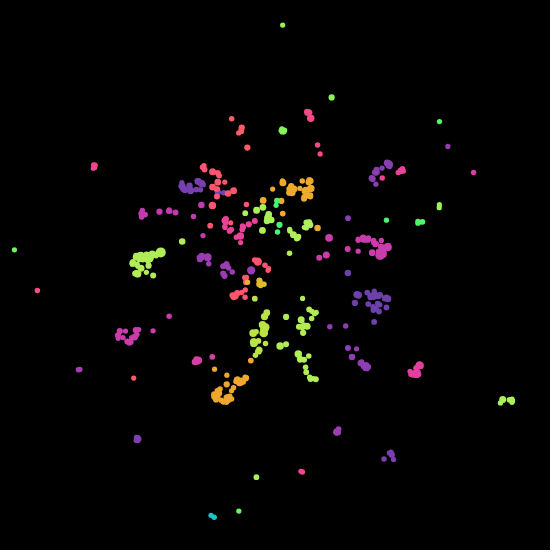
D3 v4 page, settled after 360 driven frames (6 s of simulated time); the page loaded 1 data file(s).


        var width = 550,
            height = 550,
            canvas = d3.select("body").append("canvas")
                        .attr("width", width)
                        .attr("height", height)
                        .node(),
            context = canvas.getContext("2d"),
            nodes,
            links,
            hoverNode = '',
            ori_graph,
            k = 0.1,
            scale = "",
            rScale = "",
            colorScale = "";

        var color = d3.scaleOrdinal(d3.schemeCategory20);

        var simulation = d3.forceSimulation()
                            .force("link",d3.forceLink().id(function(d){return d.id||d.name;}).distance(function(d){
                                return (d.source.community == d.target.community)?10:70
                            }))
                            .force("charge",d3.forceManyBody().strength(function(d){
                                // console.log(d);
                                return -30;
                            }))
                            .force("center",d3.forceCenter(width/2,height/2));



        var x = d3.scaleLinear()
            .domain([0, width])
            .range([0, width]);

        var y = d3.scaleLinear()
            .domain([0, height])
            .range([height, 0]);
        var newScaleX = x.copy(),
            newScaleY = y.copy();
        var zoom = d3.zoom().scaleExtent([0.1, 8]).on("zoom", zoom);

        d3.select(canvas)
            .call(zoom)
        canvas.addEventListener("mousemove",mousemove_hoveron);
        canvas.addEventListener("mouseout",mouseout_hoverout);

        d3.json("./graph.json",function(graph){
            // var graph = statistic(data)
            // var graph = data["2013"];
            graph = graph["2013"];
            ori_graph = graph;
            nodes = graph.nodes,
            links = graph.links;
            compute_deg(nodes,links);
            commu_detect();
            var degs = nodes.map(n=>{return n.deg;})
            console.log(degs.sort((a,b)=>{
                return b-a
            }));

            //为每个社团添加一个中心节点，但不显示
            var map = d3.nest().key(function(d){return d.community}).map(nodes);
            var metaNodes = getMetaGraph(graph).nodes;
            links.forEach(l=>{
                l.source = l.source.name;
                l.target = l.target.name;
            })
            // links.forEach(l=>{
            //     if(typeof l.source =='object') console.log(true);
            //     if(typeof l.target =='object') console.log(true);
            // })
            metaNodes.forEach(mn=>{
                if(mn.children.length>1){
                    var name = "hidden"+mn.group;
                    // var node = {
                    //     name:"hidden"+mn.group,
                    //     _deg:mn.children.length,
                    //     community:mn.group
                    // };
                    // console.log(map.get(mn.group));
                    map.get(mn.group).forEach(n=>{
                        links.push({
                            "source":name,
                            "target":n.name
                        })
                    })
                }
            })
            metaNodes.forEach(mn=>{
                if(mn.children.length>1){
                    var node = {
                        name:"hidden"+mn.group,
                        deg:mn.children.length,
                        community:mn.group
                    };
                    nodes.push(node);
                }
            })
            console.log(nodes.length);
            var nmap = d3.nest().key(function(d){return d.name}).map(nodes);
            // console.log(nmap.get("Xiaogang Jin 0001"));
            // console.log(nmap.get("Lizhuang Ma"));
            links.forEach(l=>{
                var source = l.source,
                    target = l.target;
                l.source = nmap.get(l.source)[0]
                l.target = nmap.get(l.target)[0]
                // if(!nmap.has(source)) console.log(source);
                // if(!nmap.has(target)) console.log(target);
            })
            // var nmap = d3.nest().key(function(d){return d.name}).map(nodes);
            // console.log(map);
            // for(let l of links){
            //     var source = l.source,
            //         target = l.target;
            //     // console.log(map.has(source))
            //     if(nmap.has(source.name)==false) console.log(source);
            //     // console.log(nmap.has(source));
            //     // if(!map.has(source)) console.log(source);
            //     // if(!map.has(target)) console.log(target);
            //     // debugger;
            //
            // }
            // for(let n of nodes){
            //     console.log(n);
            //     if(n.name == "hidden0"){
            //         console.log(n);
            //         // console.log(true);
            //         // debugger;
            //     }
            // }


            var min_max = d3.extent(degs)
            console.log(min_max);
            // scale = d3.scaleQuantize()
            //           .domain(min_max)
            //           .range([0.5,0.4,0.3,0.2,0.1]);
            scale = d3.scaleLinear()
                    .domain([0,21])
                    .range([1, 0.1]);
            rScale = d3.scaleLinear()
                      .domain(min_max)
                      .range([2,5]);
            console.log(rScale.range());
            console.log(rScale.domain());

            d3.select(canvas).call(zoom.scaleTo,0.1)

            simulation.nodes(nodes)
                      .on("tick",ticked);
            simulation.force("link")
                     .links(links);

        })


        function compute_deg(nodes,links){
            var nodesById = d3.map(nodes,function(d){return d.name});
            nodes.forEach(n=>n.deg=0);
            for(let l of links){
                var s = l.source,
                    t = l.target;

                nodesById.get(s).deg++;
                nodesById.get(t).deg++
            }
        }
        // d3.json("./graph.json",function(data){
        //     var graph = statistic(data)
        //     // var graph = data["2013"];
        //     nodes = graph.nodes,
        //     links = graph.links;
        //     commu_detect();
        //     graph = getMetaGraph(graph);
        //     nodes = graph.nodes
        //     links = graph.links
        //     simulation.nodes(nodes)
        //               .on("tick",ticked);
        //     simulation.force("link")
        //              .links(links);
        //
        // })
        function ticked(){
            // console.log(true);
            draw();
        }









        // draw();

        function zoom() {

            k = d3.event.transform.k
            // console.log(k);
            context.clearRect(0, 0, width, height);
            newScaleX = d3.event.transform.rescaleX(x);
            newScaleY = d3.event.transform.rescaleY(y);
            draw();

        }


        function draw() {

            context.clearRect(0,0,width,height);
            drawBackground()
            // context.shadowOffsetX = 0;
            // context.shadowOffsetY = 0;
            // context.shadowBlur    = 40;
            // context.shadowColor   = "yellow";  //or use rgb(red, green, blue)
            // // context.globalAlpha = 0.5;
            // context.fillStyle = "rgba(128,128,128,1)";
            // context.arc(100,100, 40, 0, 2*Math.PI);
            // context.fill();

            // context.fillStyle = "#000066";
            // context.font = "30px Arial";
            // context.fillText("HTML5 Canvas Shadow", 10,120);
            // drawShadows()
            drawLinks();
            drawNodes();
            // drawTooltip(hoverNode);
        }
        function drawShadows(){
            for(let [i,n] of nodes.entries()){
                var grad  = context.createRadialGradient(cx,cy,0,cx,cy,r)
                grad.addColorStop(0,"white")
                grad.addColorStop(1,color(n.community))
            }
        }
        function drawNodes(){
            // var n = nodes.length;
            for(let [i,n] of nodes.entries()){
                if(n.deg<5 && k<0.8) continue;
                if(n.name.startsWith("hidden")) continue;
                context.beginPath();
                var cx = newScaleX(n.x)||0,
                    cy = newScaleY(n.y)||0,
                    r = rScale(n.deg);
                // var grad  = context.createRadialGradient(cx,cy,0,cx,cy,r)
                // grad.addColorStop(0,"white")
                // grad.addColorStop(1,color(n.community))
                context.fillStyle = mapColor(n.community);


                if(n.hoveron == true){
                    r = r*1.5;
                    context.lineWidth = 3;
                    context.strokeStyle = 'rgba(255,255,255,1)'

                }
                context.arc(cx, cy, r, 0, 2 * Math.PI);
                if(n.hoveron == true){
                    context.stroke();
                }
                context.fill();

                // context.closePath()


            }
        }
        function drawTooltip(hoverNode){
            if(hoverNode!=""){
                context.beginPath()
                context.strokeStyle = "lightgrey"
                context.font = 'bold 20px consolas';
                context.textAlign = 'left';
                context.textBaseline = 'top';
                context.strokeText("hello", newScaleX(hoverNode.x)+15,newScaleY(hoverNode.y)-15);
                context.closePath()
            }
        }

        function drawBackground(){
            context.beginPath()
            context.fillStyle="black";
            context.fillRect(0,0,width,height);

        }
        function drawLinks(){
            for(let l of links){
                var source = l.source,
                    target = l.target;

                if(source.name.startsWith("hidden") || target.name.startsWith("hidden")) continue;

                if(scale(source.deg)>k || scale(target.deg)>k)  continue;
                // var width = Math.sqrt(l.weight);
                context.beginPath()
                context.lineWidth = 1;
                context.strokeStyle = 'rgba(255, 170, 0, 0.4)'
                // context.strokeStyle = 'rgba(201, 199, 199,0.3)'
                if(hoverNode!=''){
                    var id = source.id?"id":"name";
                    if((source[id] == hoverNode[id]||target[id]==hoverNode[id])){
                        context.lineWidth = 2;
                        context.strokeStyle = 'rgba(255,255,255,0.7)'
                    }else{
                        context.lineWidth = 1;
                        context.strokeStyle = 'rgba(201, 199, 199,0.1)'
                    }

                }
                context.moveTo(newScaleX(source.x),newScaleY(source.y))
                context.lineTo(newScaleX(target.x),newScaleY(target.y));
                context.stroke();
            }
        }
        function commu_detect(){
            var id_index = {};
            var community = jLouvain().nodes(this.nodes.map((d, i) => {
                var key = d.id||d.name
                id_index[key] = i;
                return i;
            })).edges(this.links.map(l => {
                return {
                    weight: l.weight || l.value,
                    source: id_index[l.source],
                    target: id_index[l.target]
                };
            }));
            var community_assignment_result = community();

            var max_community_number = 0;
            this.nodes.forEach((d, i) => {
                d.community = community_assignment_result[i];
                max_community_number = max_community_number < community_assignment_result[i] ? community_assignment_result[i] : max_community_number;
            })
            console.log(max_community_number);
            colorScale = d3.scaleLinear()
                            .domain([0,max_community_number])
                            .range([0,1])
        }

        function mousemove_hoveron(e){
            var x = e.pageX,
                y = e.pageY,
                flag = false;
            for(let n of nodes){
                var r = rScale(n.deg);;
                if(Math.pow(x-newScaleX(n.x),2)+Math.pow(y-newScaleY(n.y),2)<=r*r){
                    n.hoveron = true;
                    hoverNode = n;
                    flag = true;
                }else{
                    n.hoveron = false;
                }
            }
            if(!flag) hoverNode = '';
            draw();
        }
        function mouseout_hoverout(e){
            hoverNode = '';
            draw();
        }
        function mapColor(group){
            return d3.interpolateRainbow(colorScale(group));
        }
        function getMetaGraph(graph){
            var nodes = graph.nodes,
                links = graph.links;

            var nodeById = d3.map(nodes,function(d){return d.id || d.name});
            var metaNodes = {

            },
            metaLinks = [];
            links.forEach(l=>{
                if(typeof l.source !='object') l.source = nodeById.get(l.source);
                if(typeof l.target !='object') l.target = nodeById.get(l.target);
            })
            nodes.forEach(n=>{
                if(metaNodes[n.community]==undefined){
                    metaNodes[n.community]=[]
                }
                metaNodes[n.community].push(n);
            })
            for(let l of links){
                var s_id = l.source.community,
                    d_id = l.target.community;
                if(s_id==d_id) continue;
                if(metaLinks.length == 0) {
                    metaLinks.push({
                        source:s_id,
                        target:d_id,
                        weight:1
                    });
                    continue;
                }
                var isExsit = false;
                for(let ml of metaLinks){
                    if((ml.source == s_id && ml.target==d_id) ||(ml.target == s_id && ml.source==d_id)){
                        ml.weight++;
                        isExsit = true
                        break;
                    }
                }
                if(!isExsit){
                    metaLinks.push({
                        source:s_id,
                        target:d_id,
                        weight:1
                    });
                }
            }
            metaNodes = Object.keys(metaNodes).map(k=>{
                return {
                    group:k,
                    children:metaNodes[k]
                }
            });
            var nodeByGroupId = d3.map(metaNodes,function(d){return d.group})
            for(let ml of metaLinks){
                if(typeof ml.source !='object') ml.source = nodeByGroupId.get(ml.source);
                if(typeof ml.target !='object') ml.target = nodeByGroupId.get(ml.target);
            }

            return {
                nodes:metaNodes,
                links:metaLinks
            }
        }

        // 统计
        function statistic(graph){
            var nodes,links;
            var nodeName = {},
                allNodes = [],
                allLinks = [];

            for(let t in graph){
                if(t=="2014" || t=="2015"){
                    nodes = graph[t].nodes;
                    links = graph[t].links;
                    for(let n of nodes){
                        if(!nodeName[n.name]){
                            nodeName[n.name] = 1;
                        }
                    }
                    for(let l of links){
                        if(allLinks.length==0){
                            allLinks.push(l)
                        };
                        var isExsit = false;
                        for(let al of allLinks){
                            var s_id = al.source,
                                d_id = al.target;
                            if((l.source == s_id && l.target==d_id) ||(l.target == s_id && l.source==d_id)){
                                isExsit = true;
                                break;
                            }
                        }
                        if(!isExsit){
                            allLinks.push(l);
                        }
                    }
                }
            }
            allNodes = Object.keys(nodeName).map(d=>{
                return {
                    name:d
                }
            })
            // console.log("nodes:",Object.keys(nodeName).length);
            // console.log("links:",allLinks.length);
            return {
                nodes:allNodes,
                links:allLinks
            }
        }
    
// ── lib/jLouvain.js
/*
 Author: Corneliu S. (github.com/upphiminn)

 This is a javascript implementation of the Louvain
 community detection algorithm (http://arxiv.org/abs/0803.0476)
 Based on https://bitbucket.org/taynaud/python-louvain/overview

 */
function jLouvain() {
    //Constants
    var __PASS_MAX = -1;
    var __MIN = 0.0000001;

    //Local vars
    var original_graph_nodes;
    var original_graph_edges;
    var original_graph = {};
    var partition_init;

    //Helpers
    function make_set(array) {
        var set = {};
        array.forEach(function(d, i) {
            set[d] = true;
        });

        return Object.keys(set);
    }

    function obj_values(obj) {
        var vals = [];
        for (var key in obj) {
            if (obj.hasOwnProperty(key)) {
                vals.push(obj[key]);
            }
        }

        return vals;
    }

    function get_degree_for_node(graph, node) {
        var neighbours = graph._assoc_mat[node] ? Object.keys(graph._assoc_mat[node]) : [];
        var weight = 0;
        neighbours.forEach(function(neighbour, i) {
            var value = graph._assoc_mat[node][neighbour] || 1;
            if (node === neighbour) {
                value *= 2;
            }
            weight += value;
        });

        return weight;
    }

    function get_neighbours_of_node(graph, node) {
        if (typeof graph._assoc_mat[node] === 'undefined') {
            return [];
        }

        var neighbours = Object.keys(graph._assoc_mat[node]);

        return neighbours;
    }


    function get_edge_weight(graph, node1, node2) {
        return graph._assoc_mat[node1] ? graph._assoc_mat[node1][node2] : undefined;
    }

    function get_graph_size(graph) {
        var size = 0;
        graph.edges.forEach(function(edge) {
            size += edge.weight;
        });

        return size;
    }

    function add_edge_to_graph(graph, edge) {
        update_assoc_mat(graph, edge);

        var edge_index = graph.edges.map(function(d) {
            return d.source + '_' + d.target;
        }).indexOf(edge.source + '_' + edge.target);

        if (edge_index !== -1) {
            graph.edges[edge_index].weight = edge.weight;
        } else {
            graph.edges.push(edge);
        }
    }

    function make_assoc_mat(edge_list) {
        var mat = {};
        edge_list.forEach(function(edge, i) {
            mat[edge.source] = mat[edge.source] || {};
            mat[edge.source][edge.target] = edge.weight;
            mat[edge.target] = mat[edge.target] || {};
            mat[edge.target][edge.source] = edge.weight;
        });

        return mat;
    }

    function update_assoc_mat(graph, edge) {
        graph._assoc_mat[edge.source] = graph._assoc_mat[edge.source] || {};
        graph._assoc_mat[edge.source][edge.target] = edge.weight;
        graph._assoc_mat[edge.target] = graph._assoc_mat[edge.target] || {};
        graph._assoc_mat[edge.target][edge.source] = edge.weight;
    }

    function clone(obj) {
        if (obj === null || typeof(obj) !== 'object')
            return obj;

        var temp = obj.constructor();

        for (var key in obj) {
            temp[key] = clone(obj[key]);
        }

        return temp;
    }

    //Core-Algorithm Related
    function init_status(graph, status, part) {
        status['nodes_to_com'] = {};
        status['total_weight'] = 0;
        status['internals'] = {};
        status['degrees'] = {};
        status['gdegrees'] = {};
        status['loops'] = {};
        status['total_weight'] = get_graph_size(graph);

        if (typeof part === 'undefined') {
            graph.nodes.forEach(function(node, i) {
                status.nodes_to_com[node] = i;
                var deg = get_degree_for_node(graph, node);

                if (deg < 0)
                    throw 'Bad graph type, use positive weights!';

                status.degrees[i] = deg;
                status.gdegrees[node] = deg;
                status.loops[node] = get_edge_weight(graph, node, node) || 0;
                status.internals[i] = status.loops[node];
            });
        } else {
            graph.nodes.forEach(function(node, i) {
                var com = part[node];
                status.nodes_to_com[node] = com;
                var deg = get_degree_for_node(graph, node);
                status.degrees[com] = (status.degrees[com] || 0) + deg;
                status.gdegrees[node] = deg;
                var inc = 0.0;

                var neighbours = get_neighbours_of_node(graph, node);
                neighbours.forEach(function(neighbour, i) {
                    var weight = graph._assoc_mat[node][neighbour];

                    if (weight <= 0) {
                        throw "Bad graph type, use positive weights";
                    }

                    if (part[neighbour] === com) {
                        if (neighbour === node) {
                            inc += weight;
                        } else {
                            inc += weight / 2.0;
                        }
                    }
                });
                status.internals[com] = (status.internals[com] || 0) + inc;
            });
        }
    }

    function __modularity(status) {
        var links = status.total_weight;
        var result = 0.0;
        var communities = make_set(obj_values(status.nodes_to_com));

        communities.forEach(function(com, i) {
            var in_degree = status.internals[com] || 0;
            var degree = status.degrees[com] || 0;
            if (links > 0) {
                result = result + in_degree / links - Math.pow((degree / (2.0 * links)), 2);
            }
        });

        return result;
    }

    function __neighcom(node, graph, status) {
        // compute the communities in the neighb. of the node, with the graph given by
        // node_to_com
        var weights = {};
        var neighboorhood = get_neighbours_of_node(graph, node); //make iterable;

        neighboorhood.forEach(function(neighbour, i) {
            if (neighbour !== node) {
                var weight = graph._assoc_mat[node][neighbour] || 1;
                var neighbourcom = status.nodes_to_com[neighbour];
                weights[neighbourcom] = (weights[neighbourcom] || 0) + weight;
            }
        });

        return weights;
    }

    function __insert(node, com, weight, status) {
        //insert node into com and modify status
        status.nodes_to_com[node] = +com;
        status.degrees[com] = (status.degrees[com] || 0) + (status.gdegrees[node] || 0);
        status.internals[com] = (status.internals[com] || 0) + weight + (status.loops[node] || 0);
    }

    function __remove(node, com, weight, status) {
        //remove node from com and modify status
        status.degrees[com] = ((status.degrees[com] || 0) - (status.gdegrees[node] || 0));
        status.internals[com] = ((status.internals[com] || 0) - weight - (status.loops[node] || 0));
        status.nodes_to_com[node] = -1;
    }

    function __renumber(dict) {
        var count = 0;
        var ret = clone(dict); //deep copy :)
        var new_values = {};
        var dict_keys = Object.keys(dict);
        dict_keys.forEach(function(key) {
            var value = dict[key];
            var new_value = typeof new_values[value] === 'undefined' ? -1 : new_values[value];
            if (new_value === -1) {
                new_values[value] = count;
                new_value = count;
                count = count + 1;
            }
            ret[key] = new_value;
        });

        return ret;
    }

    function __one_level(graph, status) {
        //Compute one level of the Communities Dendogram.
        var modif = true;
        var nb_pass_done = 0;
        var cur_mod = __modularity(status);
        var new_mod = cur_mod;

        while (modif && nb_pass_done !== __PASS_MAX) {
            cur_mod = new_mod;
            modif = false;
            nb_pass_done += 1

            graph.nodes.forEach(function(node, i) {
                var com_node = status.nodes_to_com[node];
                var degc_totw = (status.gdegrees[node] || 0) / (status.total_weight * 2.0);
                var neigh_communities = __neighcom(node, graph, status);
                __remove(node, com_node, (neigh_communities[com_node] || 0.0), status);
                var best_com = com_node;
                var best_increase = 0;
                var neigh_communities_entries = Object.keys(neigh_communities); //make iterable;

                neigh_communities_entries.forEach(function(com, i) {
                    var incr = neigh_communities[com] - (status.degrees[com] || 0.0) * degc_totw;
                    if (incr > best_increase) {
                        best_increase = incr;
                        best_com = com;
                    }
                });

                __insert(node, best_com, neigh_communities[best_com] || 0, status);

                if (best_com !== com_node) {
                    modif = true;
                }
            });
            new_mod = __modularity(status);
            if (new_mod - cur_mod < __MIN) {
                break;
            }
        }
    }

    function induced_graph(partition, graph) {
        var ret = {
            nodes: [],
            edges: [],
            _assoc_mat: {}
        };
        var w_prec, weight;
        //add nodes from partition values
        var partition_values = obj_values(partition);
        ret.nodes = ret.nodes.concat(make_set(partition_values)); //make set
        graph.edges.forEach(function(edge, i) {
            weight = edge.weight || 1;
            var com1 = partition[edge.source];
            var com2 = partition[edge.target];
            w_prec = (get_edge_weight(ret, com1, com2) || 0);
            var new_weight = (w_prec + weight);
            add_edge_to_graph(ret, {
                'source': com1,
                'target': com2,
                'weight': new_weight
            });
        });

        return ret;
    }

    function partition_at_level(dendogram, level) {
        var partition = clone(dendogram[0]);
        for (var i = 1; i < level + 1; i++) {
            Object.keys(partition).forEach(function(key, j) {
                var node = key;
                var com = partition[key];
                partition[node] = dendogram[i][com];
            });
        }

        return partition;
    }


    function generate_dendogram(graph, part_init) {
        if (graph.edges.length === 0) {
            var part = {};
            graph.nodes.forEach(function(node, i) {
                part[node] = node;
            });
            return part;
        }
        var status = {};

        init_status(original_graph, status, part_init);
        var mod = __modularity(status);
        var status_list = [];
        __one_level(original_graph, status);
        var new_mod = __modularity(status);
        var partition = __renumber(status.nodes_to_com);
        status_list.push(partition);
        mod = new_mod;
        var current_graph = induced_graph(partition, original_graph);
        init_status(current_graph, status);

        while (true) {
            __one_level(current_graph, status);
            new_mod = __modularity(status);
            if (new_mod - mod < __MIN) {
                break;
            }

            partition = __renumber(status.nodes_to_com);
            status_list.push(partition);

            mod = new_mod;
            current_graph = induced_graph(partition, current_graph);
            init_status(current_graph, status);
        }

        return status_list;
    }

    var core = function() {
        var status = {};
        var dendogram = generate_dendogram(original_graph, partition_init);

        return partition_at_level(dendogram, dendogram.length - 1);
    };

    core.nodes = function(nds) {
        if (arguments.length > 0) {
            original_graph_nodes = nds;
        }

        return core;
    };

    core.edges = function(edgs) {
        if (typeof original_graph_nodes === 'undefined')
            throw 'Please provide the graph nodes first!';

        if (arguments.length > 0) {
            original_graph_edges = edgs;
            var assoc_mat = make_assoc_mat(edgs);
            original_graph = {
                'nodes': original_graph_nodes,
                'edges': original_graph_edges,
                '_assoc_mat': assoc_mat
            };
        }

        return core;

    };

    core.partition_init = function(prttn) {
        if (arguments.length > 0) {
            partition_init = prttn;
        }
        return core;
    };

    return core;
}


### data: graph.json, 3934329 bytes — head not shown